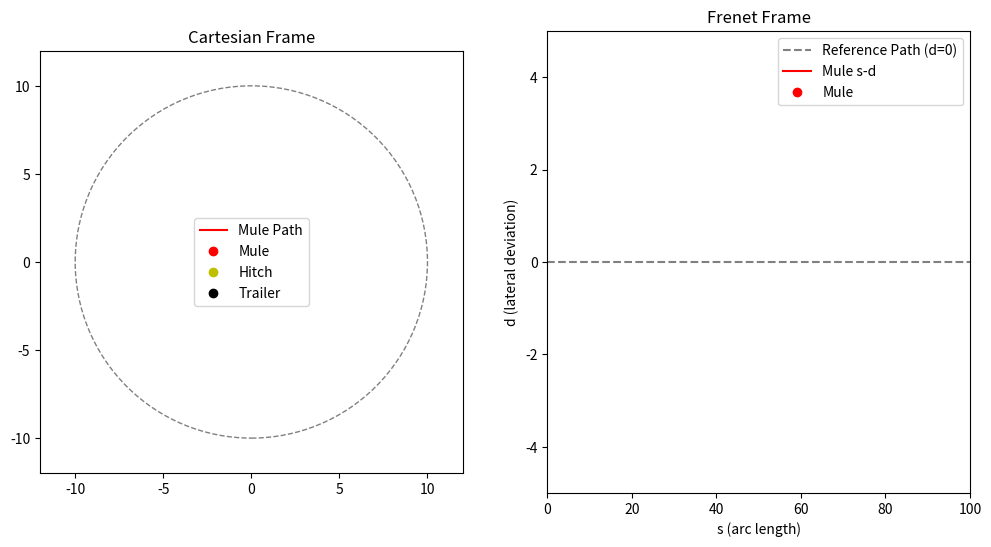

Recreate this plot in Python.
# [redacted]

# import numpy as np
# import matplotlib.pyplot as plt
# from matplotlib import animation
# from scipy.optimize import minimize

# # Parameters
# L = 1.5
# D = 2.0
# v = 1.0
# dt = 0.1
# N = 10  # MPC horizon

# # Reference path: circle of radius 10
# def ref_path(t):
#     R = 10.0
#     omega = v / R
#     x = R * np.cos(omega * t)
#     y = R * np.sin(omega * t)
#     theta = np.arctan2(y, x) + np.pi / 2
#     return x, y, theta

# # Dynamics
# def step(x, u):
#     x_, y_, theta_, phi_ = x
#     omega = u

#     dx = v * np.cos(theta_)
#     dy = v * np.sin(theta_)
#     dtheta = omega
#     v_t = v * np.cos(theta_ - phi_) + L * omega * np.sin(theta_ - phi_)
#     dphi = (v * np.sin(theta_ - phi_) - L * omega * np.cos(theta_ - phi_)) / D

#     return np.array([x_ + dx * dt, y_ + dy * dt, theta_ + dtheta * dt, phi_ + dphi * dt])

# # MPC cost function
# def mpc_cost(omega_seq, state0, t0):
#     state = np.array(state0)
#     cost = 0
#     for i in range(N):
#         omega = omega_seq[i]
#         state = step(state, omega)
#         x_ref, y_ref, _ = ref_path(t0 + (i+1)*dt)
#         cost += (state[0] - x_ref)**2 + (state[1] - y_ref)**2
#     return cost

# # Control using MPC
# def get_mpc_control(state, t0):
#     init_guess = np.zeros(N)
#     bounds = [(-1.5, 1.5)] * N  # omega bounds
#     res = minimize(mpc_cost, init_guess, args=(state, t0), bounds=bounds, method='SLSQP')
#     return res.x[0] if res.success else 0.0

# # Compute hitch and trailer positions
# def compute_hitch_trailer(state):
#     x, y, theta, phi = state
#     x_h = x - L * np.cos(theta)
#     y_h = y - L * np.sin(theta)
#     x_t = x_h - D * np.cos(phi)
#     y_t = y_h - D * np.sin(phi)
#     return (x_h, y_h), (x_t, y_t)

# # ---- Simulation ----
# T = 100
# steps = int(T / dt)
# states = []
# hitches = []
# trailers = []
# state = [10, 0, np.pi/2, np.pi/2]  # Start on circle
# times = []

# for i in range(steps):
#     t = i * dt
#     omega = get_mpc_control(state, t)
#     state = step(state, omega)
#     states.append(state)
#     hitch, trailer = compute_hitch_trailer(state)
#     hitches.append(hitch)
#     trailers.append(trailer)
#     times.append(t)

# states = np.array(states)
# hitches = np.array(hitches)
# trailers = np.array(trailers)

# # ---- Animation ----
# fig, ax = plt.subplots()
# ax.set_aspect('equal')
# ax.set_xlim(-12, 12)
# ax.set_ylim(-12, 12)

# line_path, = ax.plot([], [], 'b--', label='Reference Path')
# line_traj, = ax.plot([], [], 'r-', label='Mule Path')
# mule_point, = ax.plot([], [], 'ro', label='Mule')
# hitch_point, = ax.plot([], [], 'yo', label='Hitch')
# trailer_point, = ax.plot([], [], 'ko', label='Trailer')
# link1, = ax.plot([], [], 'r-', lw=1.5)
# link2, = ax.plot([], [], 'k-', lw=1.5)

# circle = plt.Circle((0, 0), 10, color='gray', fill=False, linestyle='--')
# ax.add_patch(circle)
# ax.legend()

# def init():
#     line_path.set_data([], [])
#     line_traj.set_data([], [])
#     mule_point.set_data([], [])
#     hitch_point.set_data([], [])
#     trailer_point.set_data([], [])
#     link1.set_data([], [])
#     link2.set_data([], [])
#     return line_path, line_traj, mule_point, hitch_point, trailer_point, link1, link2

# def update(i):
#     mule = states[i, :2]
#     hitch = hitches[i]
#     trailer = trailers[i]

#     # Mule trajectory so far
#     line_traj.set_data(states[:i+1, 0], states[:i+1, 1])
#     mule_point.set_data([mule[0]], [mule[1]])
#     hitch_point.set_data([hitch[0]], [hitch[1]])
#     trailer_point.set_data([trailer[0]], [trailer[1]])
#     link1.set_data([mule[0], hitch[0]], [mule[1], hitch[1]])
#     link2.set_data([hitch[0], trailer[0]], [hitch[1], trailer[1]])
#     return line_traj, mule_point, hitch_point, trailer_point, link1, link2

# ani = animation.FuncAnimation(fig, update, frames=steps, init_func=init, interval=50, blit=True)
# plt.title("MPC Tracking a Circle with Hitch & Trailer")
# plt.show()



import numpy as np
import matplotlib.pyplot as plt
from matplotlib import animation
from scipy.optimize import minimize
import math

# ===================================
#  Class: CartesianFrenetConverter
# ===================================
class CartesianFrenetConverter:
    """Convert states between Cartesian and Frenet coordinate systems"""

    @staticmethod
    def cartesian_to_frenet(rs, rx, ry, rtheta, rkappa, rdkappa, x, y, v, a, theta, kappa):
        dx = x - rx
        dy = y - ry
        cos_r = math.cos(rtheta)
        sin_r = math.sin(rtheta)
        cross = cos_r * dy - sin_r * dx
        d = math.copysign(math.hypot(dx, dy), cross)
        delta_theta = theta - rtheta
        tan_delta = math.tan(delta_theta)
        cos_delta = math.cos(delta_theta)
        one_minus_kr_d = 1 - rkappa * d
        d_dot = one_minus_kr_d * tan_delta
        kappa_r_d_prime = rdkappa * d + rkappa * d_dot
        d_ddot = (-kappa_r_d_prime * tan_delta +
                  one_minus_kr_d / (cos_delta * cos_delta) *
                  (kappa * one_minus_kr_d / cos_delta - rkappa))
        s = rs
        s_dot = v * cos_delta / one_minus_kr_d
        delta_theta_prime = one_minus_kr_d / cos_delta * kappa - rkappa
        s_ddot = (a * cos_delta - s_dot * s_dot *
                  (d_dot * delta_theta_prime - kappa_r_d_prime)) / one_minus_kr_d
        return [s, s_dot, s_ddot], [d, d_dot, d_ddot]

# ===========================
#  Class: ParametricFunctions
# ===========================
class ParametricFunctions:
    @staticmethod
    def circle(t, R=10.0, v=1.0):
        omega = v / R
        x = R * np.cos(omega * t)
        y = R * np.sin(omega * t)
        theta = np.arctan2(y, x) + np.pi / 2
        return x, y, theta

    @staticmethod
    def ellipse(t, a=12.0, b=8.0, v=1.0):
        omega = v / ((a + b) / 2.0)
        x = a * np.cos(omega * t)
        y = b * np.sin(omega * t)
        theta = np.arctan2(b * np.cos(omega * t), -a * np.sin(omega * t))
        return x, y, theta

    @staticmethod
    def figure_eight(t, a=10.0, v=1.0):
        omega = v / a
        x = a * np.sin(omega * t)
        y = a * np.sin(omega * t) * np.cos(omega * t)
        dx = a * omega * np.cos(omega * t)
        dy = a * omega * np.cos(2 * omega * t)
        theta = np.arctan2(dy, dx)
        return x, y, theta


# =====================
#  Class: Controller
# =====================
class Controller:
    def __init__(self, N=12, dt=0.1, v=1.0,
                 w_d=50.0, w_heading=10.0, w_omega=0.01, w_omega_rate=1.0,
                 omega_bounds=(-2.0, 2.0), max_delta_omega=0.5, use_exp_smooth=False, smooth_alpha=0.3):
        """
        - N: MPC horizon
        - dt: timestep
        - v: forward speed (assumed constant)
        - weights: cost weights (tune these; high w_d forces tight lateral following)
        - omega_bounds: search bounds for omega
        - max_delta_omega: hard rate limit applied to final output (rad/s per control step)
        - use_exp_smooth: apply exponential smoothing on output (optional)
        """
        self.N = N
        self.dt = dt
        self.v = v

        # cost weights
        self.w_d = w_d
        self.w_heading = w_heading
        self.w_omega = w_omega
        self.w_omega_rate = w_omega_rate

        self.omega_min, self.omega_max = omega_bounds
        self.prev_omega = 0.0
        self.max_delta_omega = max_delta_omega

        # optional smoothing
        self.use_exp_smooth = use_exp_smooth
        self.smooth_alpha = smooth_alpha

    def step_dynamics(self, state, omega, L, D):
        x, y, theta, phi = state
        dx = self.v * np.cos(theta)
        dy = self.v * np.sin(theta)
        dtheta = omega
        dphi = (self.v * np.sin(theta - phi) - L * omega * np.cos(theta - phi)) / D
        return np.array([
            x + dx * self.dt,
            y + dy * self.dt,
            theta + dtheta * self.dt,
            phi + dphi * self.dt
        ])

    def frenet_errors(self, state, t, path_func):
        """
        Compute lateral deviation d and heading error (theta - theta_ref) based on a local path point.
        Uses the same simple projection used elsewhere in your code.
        """
        x, y, theta = state[0], state[1], state[2]
        rx, ry, theta_ref = path_func(t)
        # lateral deviation: sin(theta_ref)*(x - rx) - cos(theta_ref)*(y - ry)
        d = math.sin(theta_ref) * (x - rx) - math.cos(theta_ref) * (y - ry)
        # wrap heading difference to [-pi, pi]
        heading_err = math.atan2(math.sin(theta - theta_ref), math.cos(theta - theta_ref))
        return d, heading_err

    def cost(self, omega_seq, state0, t0, path_func, L, D):
        state = np.array(state0, dtype=float)
        J = 0.0
        prev_omega = self.prev_omega

        for i in range(self.N):
            omega = float(omega_seq[i])
            # forward simulate
            state = self.step_dynamics(state, omega, L, D)

            # time at this prediction step
            t_pred = t0 + (i + 1) * self.dt

            # compute Frenet errors (d, heading)
            d, heading_err = self.frenet_errors(state, t_pred, path_func)

            # accumulate cost:
            J += self.w_d * (d ** 2)
            J += self.w_heading * (heading_err ** 2)
            J += self.w_omega * (omega ** 2)
            J += self.w_omega_rate * ((omega - prev_omega) ** 2)

            prev_omega = omega

        return J

    def mpc(self, x, y, theta, phi, path_func, t0=0.0, L=1.5, D=2.0):
        state0 = [x, y, theta, phi]
        # initial guess: keep previous omega across the horizon for continuity
        init_guess = np.full(self.N, self.prev_omega, dtype=float)
        bounds = [(self.omega_min, self.omega_max)] * self.N

        res = minimize(self.cost, init_guess,
                       args=(state0, t0, path_func, L, D),
                       bounds=bounds, method='SLSQP',
                       options={'maxiter': 200, 'ftol': 1e-4})

        if res.success:
            omega_raw = float(res.x[0])
        else:
            # fallback: use previous omega
            omega_raw = self.prev_omega

        # optional exponential smoothing
        if self.use_exp_smooth:
            omega_out = self.smooth_alpha * omega_raw + (1.0 - self.smooth_alpha) * self.prev_omega
        else:
            omega_out = omega_raw

        # hard rate limit (per control step)
        maxd = self.max_delta_omega
        omega_out = float(np.clip(omega_out, self.prev_omega - maxd, self.prev_omega + maxd))

        # update previous
        self.prev_omega = omega_out
        return omega_out

# =====================
#  Class: PathPlanningFF
# =====================
class PathPlanningFF:
    def __init__(self, path_func, start, controller, L=1.5, D=2.0, dt=0.1, T=100):
        self.path_func = path_func
        self.controller = controller
        self.L = L
        self.D = D
        self.dt = dt
        self.T = T
        self.steps = int(T / dt)
        self.start = start
        self.x, self.y, self.theta = self.start
        self.phi = self.theta
        self.v = controller.v

        self.states = []
        self.hitches = []
        self.trailers = []
        self.frenet_states = []
        self.frenet_hitches = []
        self.frenet_trailers = []

        # Precompute Frenet reference path
        self.ref_s = []
        self.ref_d = []

    def compute_hitch_trailer(self):
        x_h = self.x - self.L * np.cos(self.theta)
        y_h = self.y - self.L * np.sin(self.theta)
        x_t = x_h - self.D * np.cos(self.phi)
        y_t = y_h - self.D * np.sin(self.phi)
        return np.array([x_h, y_h]), np.array([x_t, y_t])

    def simulate(self):
        for i in range(self.steps):
            t = i * self.dt
            omega = self.controller.mpc(self.x, self.y, self.theta, self.phi,
                                        self.path_func, t0=t, L=self.L, D=self.D)

            # dynamics
            self.phi += ((self.v * np.sin(self.theta - self.phi) - self.L * omega * np.cos(self.theta - self.phi)) / self.D) * self.dt
            self.x += self.v * np.cos(self.theta) * self.dt
            self.y += self.v * np.sin(self.theta) * self.dt
            self.theta += omega * self.dt

            hitch, trailer = self.compute_hitch_trailer()

            # Log Cartesian
            self.states.append([self.x, self.y])
            self.hitches.append(hitch)
            self.trailers.append(trailer)

            # Log Frenet (for mule, hitch, trailer)
            x_ref, y_ref, theta_ref = self.path_func(t)
            for point, storage in zip([[self.x, self.y, self.theta],
                                       [hitch[0], hitch[1], self.theta],
                                       [trailer[0], trailer[1], self.theta]],
                                      [self.frenet_states, self.frenet_hitches, self.frenet_trailers]):
                s_cond, d_cond = CartesianFrenetConverter.cartesian_to_frenet(
                    rs=t*self.v, rx=x_ref, ry=y_ref, rtheta=theta_ref,
                    rkappa=0.0, rdkappa=0.0, x=point[0], y=point[1],
                    v=self.v, a=0.0, theta=point[2], kappa=0.0
                )
                storage.append([s_cond[0], d_cond[0]])

            # store Frenet reference path
            self.ref_s.append(t * self.v)
            self.ref_d.append(0.0)

        # convert to arrays
        self.states = np.array(self.states)
        self.hitches = np.array(self.hitches)
        self.trailers = np.array(self.trailers)
        self.frenet_states = np.array(self.frenet_states)
        self.frenet_hitches = np.array(self.frenet_hitches)
        self.frenet_trailers = np.array(self.frenet_trailers)
        self.ref_s = np.array(self.ref_s)
        self.ref_d = np.array(self.ref_d)

    def animate(self):
        fig, (ax_cart, ax_frenet) = plt.subplots(1, 2, figsize=(12, 6))

        # ==== Cartesian Plot ====
        ax_cart.set_aspect('equal')
        ax_cart.set_xlim(-12, 12)
        ax_cart.set_ylim(-12, 12)
        circle = plt.Circle((0, 0), 10, color='gray', fill=False, linestyle='--')
        ax_cart.add_patch(circle)

        line_traj, = ax_cart.plot([], [], 'r-', label='Mule Path')
        mule_point, = ax_cart.plot([], [], 'ro', label='Mule')
        hitch_point, = ax_cart.plot([], [], 'yo', label='Hitch')
        trailer_point, = ax_cart.plot([], [], 'ko', label='Trailer')
        link1, = ax_cart.plot([], [], 'r-', lw=1.5)
        link2, = ax_cart.plot([], [], 'k-', lw=1.5)
        ax_cart.legend()
        ax_cart.set_title("Cartesian Frame")

        # ==== Frenet Plot ====
        ax_frenet.set_xlim(0, self.steps * self.dt * self.v)
        ax_frenet.set_ylim(-5, 5)
        ax_frenet.axhline(0, color='gray', linestyle='--', label='Reference Path (d=0)')

        line_frenet, = ax_frenet.plot([], [], 'r-', label='Mule s-d')
        mule_frenet_point, = ax_frenet.plot([], [], 'ro', label='Mule')
        ax_frenet.legend()
        ax_frenet.set_xlabel("s (arc length)")
        ax_frenet.set_ylabel("d (lateral deviation)")
        ax_frenet.set_title("Frenet Frame")

        # ==== Precompute Frenet Coordinates ====
        frenet_coords = []
        s_accum = 0
        for i in range(len(self.states)):
            x, y = self.states[i]
            x_ref, y_ref, theta_ref = self.path_func(i * self.dt)
            # project mule on ref path: s increases linearly with v*dt
            s_accum += self.v * self.dt
            d = np.sin(theta_ref) * (x - x_ref) - np.cos(theta_ref) * (y - y_ref)
            frenet_coords.append([s_accum, d])
        frenet_coords = np.array(frenet_coords)

        def init():
            # Cartesian
            line_traj.set_data([], [])
            mule_point.set_data([], [])
            hitch_point.set_data([], [])
            trailer_point.set_data([], [])
            link1.set_data([], [])
            link2.set_data([], [])
            # Frenet
            line_frenet.set_data([], [])
            mule_frenet_point.set_data([], [])
            return (line_traj, mule_point, hitch_point, trailer_point, link1, link2,
                    line_frenet, mule_frenet_point)

        def update(i):
            # === Cartesian ===
            mule = self.states[i]
            hitch = self.hitches[i]
            trailer = self.trailers[i]

            line_traj.set_data(self.states[:i+1, 0], self.states[:i+1, 1])
            mule_point.set_data([mule[0]], [mule[1]])
            hitch_point.set_data([hitch[0]], [hitch[1]])
            trailer_point.set_data([trailer[0]], [trailer[1]])
            link1.set_data([mule[0], hitch[0]], [mule[1], hitch[1]])
            link2.set_data([hitch[0], trailer[0]], [hitch[1], trailer[1]])

            # === Frenet === (Only Mule)
            line_frenet.set_data(frenet_coords[:i+1, 0], frenet_coords[:i+1, 1])
            mule_frenet_point.set_data([frenet_coords[i, 0]], [frenet_coords[i, 1]])

            return (line_traj, mule_point, hitch_point, trailer_point, link1, link2,
                    line_frenet, mule_frenet_point)

        ani = animation.FuncAnimation(fig, update, frames=self.steps,
                                    init_func=init, interval=50, blit=True)
        plt.show()

# ============
#   MAIN
# ============
if __name__ == "__main__":
    path_func = lambda t: ParametricFunctions.figure_eight(t, a=10.0, v=1.0)
    controller = Controller(N=10, dt=0.1, v=1.0)
    sim = PathPlanningFF(path_func, (0, 0, np.pi/4), controller)
    sim.simulate()
    sim.animate()
